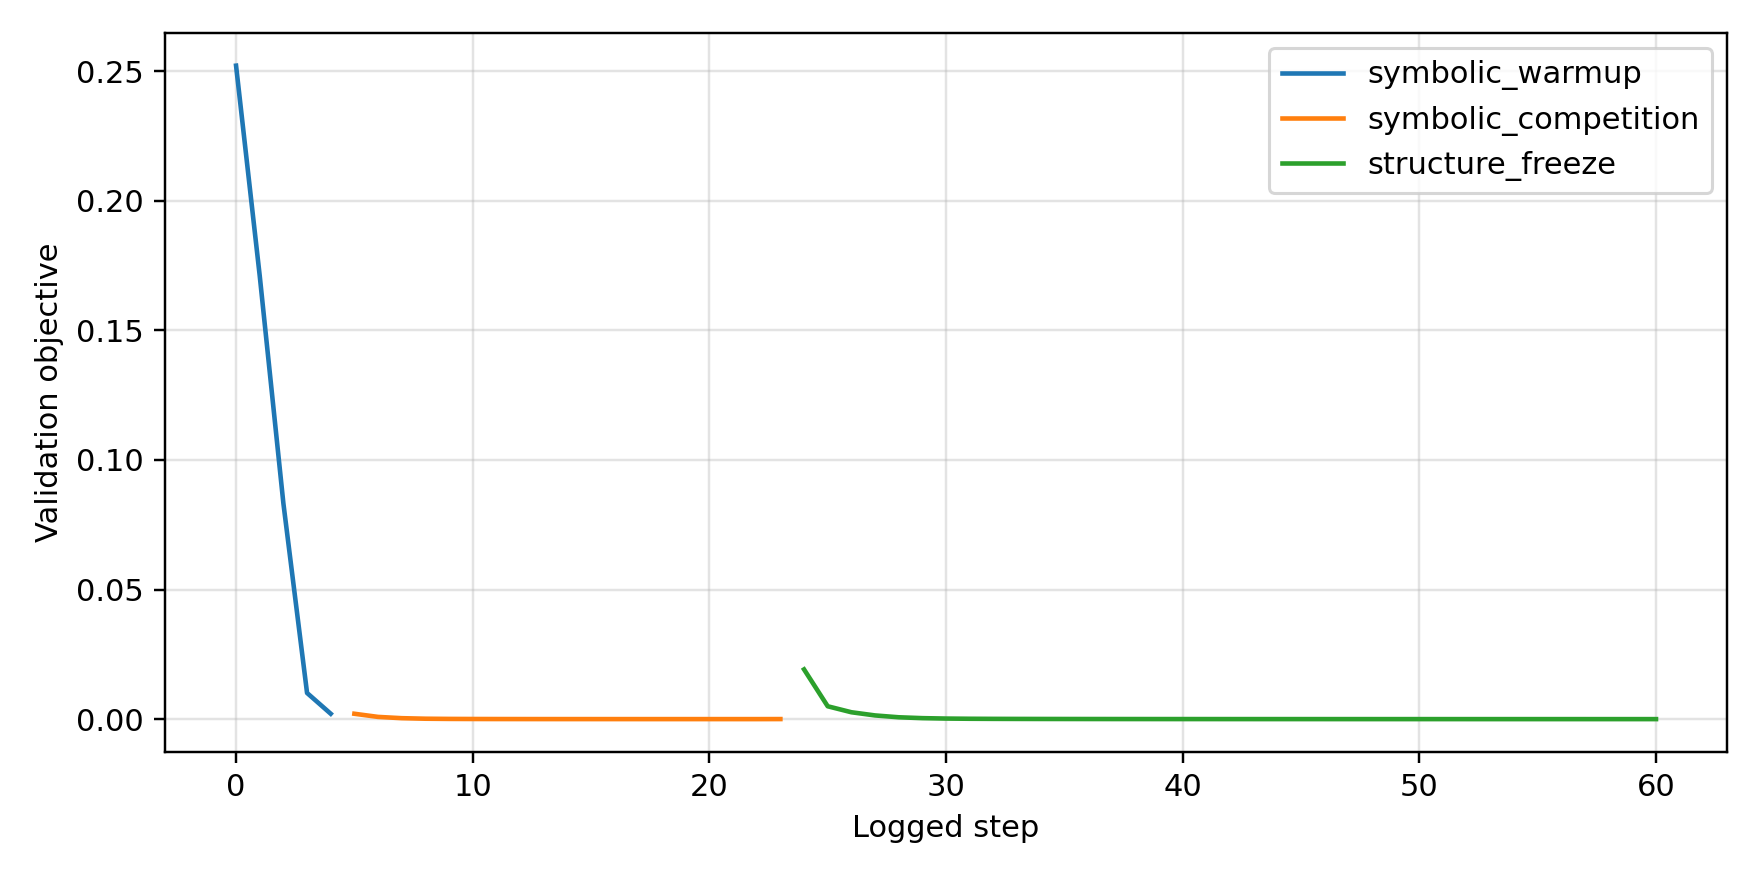

The table this chart was drawn from, first rows:
stage, step, temperature, train_total, train_value, train_observed_weight, train_bayesian_distillation, train_derivative, train_curve_shape, train_kan_residual, train_complexity, train_binary, validation_total, validation_value, validation_observed_weight, validation_bayesian_distillation, validation_derivative, validation_curve_shape, validation_kan_residual, validation_complexity, validation_binary, active_terms
symbolic_warmup, 1, 2.0, 0.2534, 0.2533, 0.0, 0.2534, 0.0, 0.07895, 0.008633, 0.331, 0.163, 0.2521, 0.2519, 0.0, 0.2521, 0.0, 0.07815, 0.01113, 0.331, 0.163, 68
symbolic_warmup, 25, 2.0, 0.1773, 0.1773, 0.0, 0.1773, 0.0, 0.04643, 0.008633, 0.3314, 0.163, 0.1711, 0.1709, 0.0, 0.1711, 0.0, 0.0438, 0.01113, 0.3315, 0.163, 68
symbolic_warmup, 50, 2.0, 0.09369, 0.09364, 0.0, 0.09369, 0.0, 0.01515, 0.008633, 0.3327, 0.163, 0.08324, 0.08307, 0.0, 0.08324, 0.0, 0.01253, 0.01113, 0.3327, 0.163, 68
symbolic_warmup, 75, 2.0, 0.01118, 0.01116, 0.0, 0.01118, 0.0, 0.002192, 0.008633, 0.3338, 0.1629, 0.0101, 0.009983, 0.0, 0.0101, 0.0, 0.002011, 0.01113, 0.3339, 0.1629, 68
symbolic_warmup, 90, 2.0, 0.001937, 0.001951, 0.0, 0.001937, 0.0, 0.0008039, 0.008633, 0.3341, 0.1629, 0.002086, 0.002114, 0.0, 0.002086, 0.0, 0.0008233, 0.01113, 0.3341, 0.1629, 68
symbolic_competition, 1, 2.0, 0.001972, 0.001981, 0.0, 0.001967, 0.0, 0.0008166, 0.008633, 0.3341, 0.1629, 0.002076, 0.002118, 0.0, 0.002071, 0.0, 0.0006696, 0.01113, 0.3341, 0.1629, 68
symbolic_competition, 25, 1.822, 0.0008478, 0.0008528, 0.0, 0.0008427, 0.0, 0.0004346, 0.008633, 0.3345, 0.1628, 0.0008624, 0.0008541, 0.0, 0.0008573, 0.0, 0.000485, 0.01113, 0.3345, 0.1628, 68
symbolic_competition, 50, 1.654, 0.0003424, 0.0003486, 0.0, 0.0003373, 0.0, 0.0001625, 0.008633, 0.3351, 0.1627, 0.0003697, 0.0003739, 0.0, 0.0003646, 0.0, 0.0001985, 0.01113, 0.3351, 0.1627, 68
symbolic_competition, 75, 1.501, 0.0001617, 0.0001662, 0.0, 0.0001566, 0.0, 7.479266059817746e-05, 0.008633, 0.3358, 0.1626, 0.0001637, 0.0001727, 0.0, 0.0001586, 0.0, 0.0001153, 0.01113, 0.3358, 0.1626, 68
symbolic_competition, 100, 1.362, 9.757440420798957e-05, 0.0001023, 0.0, 9.249865979654714e-05, 0.0, 4.353940312284976e-05, 0.008633, 0.3366, 0.1624, 8.84172841324471e-05, 9.857343684416264e-05, 0.0, 8.331667049787939e-05, 0.0, 6.222265801625326e-05, 0.01113, 0.3365, 0.1624, 68
symbolic_competition, 125, 1.236, 6.794196087867022e-05, 7.334492693189532e-05, 0.0, 6.286081043072045e-05, 0.0, 2.7699406928149983e-05, 0.008633, 0.3373, 0.1622, 5.573510497924872e-05, 6.660466169705614e-05, 0.0, 5.062910349806771e-05, 0.0, 3.7979069020366296e-05, 0.01113, 0.3373, 0.1622, 68
symbolic_competition, 150, 1.122, 5.111297286930494e-05, 5.7302273489767686e-05, 0.0, 4.602651824825443e-05, 0.0, 1.843866630224511e-05, 0.008633, 0.3381, 0.1619, 3.8539550587302074e-05, 4.944282045471482e-05, 0.0, 3.342825220897794e-05, 0.0, 2.4578372176620178e-05, 0.01113, 0.3381, 0.1619, 68
symbolic_competition, 175, 1.018, 4.097587589058094e-05, 4.783009353559464e-05, 0.0, 3.588395702536218e-05, 0.0, 1.3265662346384488e-05, 0.008633, 0.339, 0.1616, 2.8870021196780726e-05, 3.9729191485093907e-05, 0.0, 2.3753262212267146e-05, 0.0, 1.685790266492404e-05, 0.01113, 0.3389, 0.1616, 68
symbolic_competition, 200, 0.9237, 3.4705637517618015e-05, 4.207194069749676e-05, 0.0, 2.960810888907872e-05, 0.0, 1.0323574315407313e-05, 0.008633, 0.3399, 0.1612, 2.3233182218973525e-05, 3.39783109666314e-05, 0.0, 1.8110817109118216e-05, 0.0, 1.2163373867224436e-05, 0.01113, 0.3399, 0.1612, 68
symbolic_competition, 225, 0.8383, 3.066419594688341e-05, 3.841081343125552e-05, 0.0, 2.556122672103811e-05, 0.0, 8.85144436324481e-06, 0.008633, 0.341, 0.1607, 1.988388794416096e-05, 3.0463368602795526e-05, 0.0, 1.475609951739898e-05, 0.0, 9.341323675471358e-06, 0.01113, 0.341, 0.1607, 68
symbolic_competition, 250, 0.7608, 2.788839083223138e-05, 3.591401400626637e-05, 0.0, 2.2780719518777914e-05, 0.0, 8.160660399880726e-06, 0.008633, 0.3421, 0.16, 1.7816129911807366e-05, 2.817287895595655e-05, 0.0, 1.2683672139246482e-05, 0.0, 7.61931960369111e-06, 0.01113, 0.3421, 0.16, 68
symbolic_competition, 275, 0.6904, 2.5827759600360878e-05, 3.406070391065441e-05, 0.0, 2.0717046936624683e-05, 0.0, 7.872393325669691e-06, 0.008633, 0.3433, 0.1592, 1.6456777302664705e-05, 2.652981856954284e-05, 0.0, 1.132135366788134e-05, 0.0, 6.554286301252432e-06, 0.01113, 0.3433, 0.1592, 68
symbolic_competition, 300, 0.6265, 2.419107113382779e-05, 3.258250217186287e-05, 0.0, 1.9080654965364374e-05, 0.0, 7.795245437591802e-06, 0.008633, 0.3443, 0.1581, 1.5507064745179377e-05, 2.5238927264581434e-05, 0.0, 1.0372079486842267e-05, 0.0, 5.853419679624494e-06, 0.01113, 0.3443, 0.1581, 68
symbolic_competition, 325, 0.5686, 2.2837482902104966e-05, 3.1349984055850655e-05, 0.0, 1.77336078195367e-05, 0.0, 7.827202352927998e-06, 0.008633, 0.3449, 0.1568, 1.4810932043474168e-05, 2.4177459636121057e-05, 0.0, 9.68274525803281e-06, 0.0, 5.380780748964753e-06, 0.01113, 0.3449, 0.1568, 68
symbolic_competition, 350, 0.516, 2.167579805245623e-05, 3.027264028787613e-05, 0.0, 1.6588384823990054e-05, 0.0, 7.856678166717757e-06, 0.008633, 0.3447, 0.1554, 1.4237699360819533e-05, 2.329363633180037e-05, 0.0, 9.126322765951045e-06, 0.0, 5.074661203252617e-06, 0.01113, 0.3446, 0.1554, 68
symbolic_competition, 375, 0.4683, 2.062402018054854e-05, 2.9267255740705878e-05, 0.0, 1.5564744899165817e-05, 0.0, 7.768782779749017e-06, 0.008633, 0.3435, 0.1538, 1.3682162716577295e-05, 2.2546541003976017e-05, 0.0, 8.599234206485562e-06, 0.0, 4.875549620919628e-06, 0.01113, 0.3433, 0.1538, 68
symbolic_competition, 400, 0.425, 1.964340299309697e-05, 2.831553683790844e-05, 0.0, 1.4623128663515672e-05, 0.0, 7.579808425361989e-06, 0.008633, 0.3414, 0.152, 1.3133212632965297e-05, 2.1903977540205233e-05, 0.0, 8.089515176834539e-06, 0.0, 4.736019036499783e-06, 0.01113, 0.3413, 0.152, 68
symbolic_competition, 425, 0.3857, 1.8722243112279102e-05, 2.7426254746387713e-05, 0.0, 1.3751270671491511e-05, 0.0, 7.361918051174143e-06, 0.008633, 0.3388, 0.1497, 1.2604389667103533e-05, 2.1330979507183656e-05, 0.0, 7.610200555063784e-06, 0.0, 4.631666342902463e-06, 0.01113, 0.3386, 0.1497, 68
symbolic_competition, 450, 0.35, 2.882001717807725e-05, 3.1633138860343024e-05, 0.0, 2.3900607629911974e-05, 0.0, 1.135462116508279e-05, 0.008633, 0.3366, 0.1468, 2.710461922106333e-05, 4.3632429878925905e-05, 0.0, 2.2160951630212367e-05, 0.0, 3.2241565349977463e-05, 0.01113, 0.3365, 0.1467, 68
structure_freeze, 1, 0.2, 0.03946, 0.03954, 0.0, 0.03946, 0.0, 0.00598, 0.008633, 0.48, 0.0, 0.01919, 0.01914, 0.0, 0.01919, 0.0, 0.002072, 0.01113, 0.48, 0.0, 55
structure_freeze, 25, 0.2, 0.006332, 0.006408, 0.0, 0.006331, 0.0, 0.0007289, 0.008633, 0.48, 0.0, 0.004965, 0.004942, 0.0, 0.004965, 0.0, 0.0005957, 0.01113, 0.48, 0.0, 55
structure_freeze, 50, 0.2, 0.003282, 0.003305, 0.0, 0.003281, 0.0, 0.0004153, 0.008633, 0.48, 0.0, 0.00266, 0.00271, 0.0, 0.002659, 0.0, 0.00036, 0.01113, 0.48, 0.0, 55
structure_freeze, 75, 0.2, 0.001773, 0.001805, 0.0, 0.001773, 0.0, 0.0002337, 0.008633, 0.48, 0.0, 0.001431, 0.001462, 0.0, 0.001431, 0.0, 0.0002007, 0.01113, 0.48, 0.0, 55
structure_freeze, 100, 0.2, 0.001021, 0.001048, 0.0, 0.00102, 0.0, 0.0001486, 0.008633, 0.48, 0.0, 0.0007188, 0.000741, 0.0, 0.0007182, 0.0, 0.0001135, 0.01113, 0.48, 0.0, 55
structure_freeze, 125, 0.2, 0.0006113, 0.0006358, 0.0, 0.0006109, 0.0, 9.909220534609631e-05, 0.008633, 0.48, 0.0, 0.0003833, 0.0004027, 0.0, 0.0003827, 0.0, 6.76354393362999e-05, 0.01113, 0.48, 0.0, 55
structure_freeze, 150, 0.2, 0.0003896, 0.0004123, 0.0, 0.0003892, 0.0, 7.074711174936965e-05, 0.008633, 0.48, 0.0, 0.0002217, 0.0002377, 0.0, 0.0002211, 0.0, 4.396085932967253e-05, 0.01113, 0.48, 0.0, 55
structure_freeze, 175, 0.2, 0.0002672, 0.0002882, 0.0, 0.0002667, 0.0, 5.324661833583377e-05, 0.008633, 0.48, 0.0, 0.0001447, 0.0001593, 0.0, 0.0001441, 0.0, 3.206814653822221e-05, 0.01113, 0.48, 0.0, 55
structure_freeze, 200, 0.2, 0.0001951, 0.000215, 0.0, 0.0001947, 0.0, 4.182369593763724e-05, 0.008633, 0.48, 0.0, 0.0001056, 0.0001195, 0.0, 0.0001051, 0.0, 2.5578685381333344e-05, 0.01113, 0.48, 0.0, 55
structure_freeze, 225, 0.2, 0.000149, 0.0001678, 0.0, 0.0001485, 0.0, 3.38404715876095e-05, 0.008633, 0.48, 0.0, 8.270538091892377e-05, 9.632137516746297e-05, 0.0, 8.214897388825193e-05, 0.0, 2.1679390556528233e-05, 0.01113, 0.48, 0.0, 55
structure_freeze, 250, 0.2, 0.0001171, 0.0001351, 0.0, 0.0001166, 0.0, 2.7982645406154916e-05, 0.008633, 0.48, 0.0, 6.717433279845864e-05, 8.086949674179778e-05, 0.0, 6.66179257677868e-05, 0.0, 1.901766336231958e-05, 0.01113, 0.48, 0.0, 55
structure_freeze, 275, 0.2, 9.38672965276055e-05, 0.0001112, 0.0, 9.343567217001691e-05, 0.0, 2.374526229687035e-05, 0.008633, 0.48, 0.0, 5.5700897064525634e-05, 6.959606980672106e-05, 0.0, 5.51444900338538e-05, 0.0, 1.6995818441500887e-05, 0.01113, 0.48, 0.0, 55
structure_freeze, 300, 0.2, 7.650089537492022e-05, 9.329749445896596e-05, 0.0, 7.606927101733163e-05, 0.0, 2.0549905457301065e-05, 0.008633, 0.48, 0.0, 4.687054388341494e-05, 6.0999038396403193e-05, 0.0, 4.6314136852743104e-05, 0.0, 1.535358387627639e-05, 0.01113, 0.48, 0.0, 55
structure_freeze, 325, 0.2, 6.326503353193402e-05, 7.95970408944413e-05, 0.0, 6.283340917434543e-05, 0.0, 1.8099372027791105e-05, 0.008633, 0.48, 0.0, 3.996196392108686e-05, 5.430859891930595e-05, 0.0, 3.940555689041503e-05, 0.0, 1.3961225704406388e-05, 0.01113, 0.48, 0.0, 55
structure_freeze, 350, 0.2, 5.30533361597918e-05, 6.899078289279714e-05, 0.0, 5.262171180220321e-05, 0.0, 1.6181251339730807e-05, 0.008633, 0.48, 0.0, 3.450713484198786e-05, 4.903561421087943e-05, 0.0, 3.395072781131603e-05, 0.0, 1.2759764103975613e-05, 0.01113, 0.48, 0.0, 55
structure_freeze, 375, 0.2, 4.5099412091076374e-05, 6.069891242077574e-05, 0.0, 4.4667787733487785e-05, 0.0, 1.4649576769443229e-05, 0.008633, 0.48, 0.0, 3.0159877496771514e-05, 4.483255179366097e-05, 0.0, 2.960347046609968e-05, 0.0, 1.1710958460753318e-05, 0.01113, 0.48, 0.0, 55
structure_freeze, 400, 0.2, 3.8853213482070714e-05, 5.416086423792876e-05, 0.0, 3.8421589124482125e-05, 0.0, 1.3413171473075636e-05, 0.008633, 0.48, 0.0, 2.6668574719224125e-05, 4.1448405681876466e-05, 0.0, 2.611216768855229e-05, 0.0, 1.0784973710542545e-05, 0.01113, 0.48, 0.0, 55
structure_freeze, 425, 0.2, 3.391257632756606e-05, 4.896699829259887e-05, 0.0, 3.348095196997747e-05, 0.0, 1.2404380868247245e-05, 0.008633, 0.48, 0.0, 2.383329592703376e-05, 3.869083957397379e-05, 0.0, 2.3276888896361925e-05, 0.0, 9.96801918518031e-06, 0.01113, 0.48, 0.0, 55
structure_freeze, 450, 0.2, 2.997907722601667e-05, 4.481180076254532e-05, 0.0, 2.9547451049438678e-05, 0.0, 1.1561723113118205e-05, 0.008633, 0.48, 0.0, 2.1512365492526442e-05, 3.6421737604541704e-05, 0.0, 2.0955958461854607e-05, 0.0, 9.24109190236777e-06, 0.01113, 0.48, 0.0, 55
structure_freeze, 475, 0.2, 2.682876402104739e-05, 4.1466919356025755e-05, 0.0, 2.6397137844469398e-05, 0.0, 1.0843725249287672e-05, 0.008633, 0.48, 0.0, 1.9595157937146723e-05, 3.4535150916781276e-05, 0.0, 1.903875090647489e-05, 0.0, 8.594561222707853e-06, 0.01113, 0.48, 0.0, 55
structure_freeze, 500, 0.2, 2.4291502995765768e-05, 3.8758757000323385e-05, 0.0, 2.3859876819187775e-05, 0.0, 1.0229061444988474e-05, 0.008633, 0.48, 0.0, 1.7990827473113313e-05, 3.294803900644183e-05, 0.0, 1.743442044244148e-05, 0.0, 8.01755868451437e-06, 0.01113, 0.48, 0.0, 55
structure_freeze, 525, 0.2, 2.223646515631117e-05, 3.655197360785678e-05, 0.0, 2.1804838979733177e-05, 0.0, 9.70650216913782e-06, 0.008633, 0.48, 0.0, 1.664703813730739e-05, 3.1606381526216865e-05, 0.0, 1.6090631106635556e-05, 0.0, 7.505935627705185e-06, 0.01113, 0.48, 0.0, 55
structure_freeze, 550, 0.2, 2.056306584563572e-05, 3.474395998637192e-05, 0.0, 2.0131439669057727e-05, 0.0, 9.25509630178567e-06, 0.008633, 0.48, 0.0, 1.5505187548114918e-05, 3.045711673621554e-05, 0.0, 1.4948780517443083e-05, 0.0, 7.051219199638581e-06, 0.01113, 0.48, 0.0, 55
structure_freeze, 575, 0.2, 1.9192466425010934e-05, 3.325373472762294e-05, 0.0, 1.8760840248432942e-05, 0.0, 8.864559276844375e-06, 0.008633, 0.48, 0.0, 1.4530897715303581e-05, 2.9465929401339963e-05, 0.0, 1.3974489775137044e-05, 0.0, 6.647904683632078e-06, 0.01113, 0.48, 0.0, 55
structure_freeze, 600, 0.2, 1.806309592211619e-05, 3.2017876947065815e-05, 0.0, 1.7631469745538197e-05, 0.0, 8.521328709321097e-06, 0.008633, 0.48, 0.0, 1.3689327715837862e-05, 2.8602840757230297e-05, 0.0, 1.3132919775671326e-05, 0.0, 6.2916483329900075e-06, 0.01113, 0.48, 0.0, 55
structure_freeze, 625, 0.2, 1.7126623788499273e-05, 3.0986233468865976e-05, 0.0, 1.669499761192128e-05, 0.0, 8.218436050810851e-06, 0.008633, 0.48, 0.0, 1.2959707419213373e-05, 2.7845562726724893e-05, 0.0, 1.2403299479046836e-05, 0.0, 5.97476037000888e-06, 0.01113, 0.48, 0.0, 55
structure_freeze, 650, 0.2, 1.6344611140084453e-05, 3.011933404195588e-05, 0.0, 1.591298496350646e-05, 0.0, 7.95112646301277e-06, 0.008633, 0.48, 0.0, 1.2321318536123727e-05, 2.717581082833931e-05, 0.0, 1.176491059595719e-05, 0.0, 5.692643753718585e-06, 0.01113, 0.48, 0.0, 55
structure_freeze, 675, 0.2, 1.5686620827182196e-05, 2.9385262678260915e-05, 0.0, 1.5254995560098905e-05, 0.0, 7.712676051596645e-06, 0.008633, 0.48, 0.0, 1.175863144453615e-05, 2.657906043168623e-05, 0.0, 1.1202223504369613e-05, 0.0, 5.4372335398511495e-06, 0.01113, 0.48, 0.0, 55
structure_freeze, 700, 0.2, 1.5128532140806783e-05, 2.875847349059768e-05, 0.0, 1.469690596422879e-05, 0.0, 7.497323622374097e-06, 0.008633, 0.48, 0.0, 1.1260253813816234e-05, 2.6043875550385565e-05, 0.0, 1.0703845873649698e-05, 0.0, 5.208998118177988e-06, 0.01113, 0.48, 0.0, 55
structure_freeze, 725, 0.2, 1.4651053788838908e-05, 2.821982889145147e-05, 0.0, 1.4219427612260915e-05, 0.0, 7.302569883904653e-06, 0.008633, 0.48, 0.0, 1.0814579582074657e-05, 2.5560761059750803e-05, 0.0, 1.025817164190812e-05, 0.0, 5.005701041227439e-06, 0.01113, 0.48, 0.0, 55
structure_freeze, 750, 0.2, 1.4238685253076255e-05, 2.7752585083362646e-05, 0.0, 1.3807059076498263e-05, 0.0, 7.125878255465068e-06, 0.008633, 0.48, 0.0, 1.0414409189252183e-05, 2.5121356884483248e-05, 0.0, 9.858001249085646e-06, 0.0, 4.82343602925539e-06, 0.01113, 0.48, 0.0, 55
structure_freeze, 775, 0.2, 1.387943575537065e-05, 2.7344209229340777e-05, 0.0, 1.3447809578792658e-05, 0.0, 6.963106443436118e-06, 0.008633, 0.48, 0.0, 1.0052744073618669e-05, 2.472071719239466e-05, 0.0, 9.496336133452132e-06, 0.0, 4.6609789023932535e-06, 0.01113, 0.48, 0.0, 55
structure_freeze, 800, 0.2, 1.3563205357058905e-05, 2.6983801944879815e-05, 0.0, 1.3131579180480912e-05, 0.0, 6.813342224631924e-06, 0.008633, 0.48, 0.0, 9.723773473524489e-06, 2.4353084882022813e-05, 0.0, 9.167365533357952e-06, 0.0, 4.515042292041471e-06, 0.01113, 0.48, 0.0, 55
structure_freeze, 825, 0.2, 1.3282353393151425e-05, 2.6663044991437346e-05, 0.0, 1.2850727216573432e-05, 0.0, 6.673470124951564e-06, 0.008633, 0.48, 0.0, 9.42415681493003e-06, 2.4014454538701102e-05, 0.0, 8.867748874763492e-06, 0.0, 4.384117801237153e-06, 0.01113, 0.48, 0.0, 55
structure_freeze, 850, 0.2, 1.303067256230861e-05, 2.6375542802270502e-05, 0.0, 1.2599046385730617e-05, 0.0, 6.54117820886313e-06, 0.008633, 0.48, 0.0, 9.14947668206878e-06, 2.3701435566181317e-05, 0.0, 8.593068741902243e-06, 0.0, 4.264666131348349e-06, 0.01113, 0.48, 0.0, 55
structure_freeze, 875, 0.2, 1.2802928722521756e-05, 2.6115510991076007e-05, 0.0, 1.2371302545943763e-05, 0.0, 6.4164059949689545e-06, 0.008633, 0.48, 0.0, 8.89687544258777e-06, 2.3411143047269434e-05, 0.0, 8.340467502421234e-06, 0.0, 4.156467639404582e-06, 0.01113, 0.48, 0.0, 55
... 1 more rows
